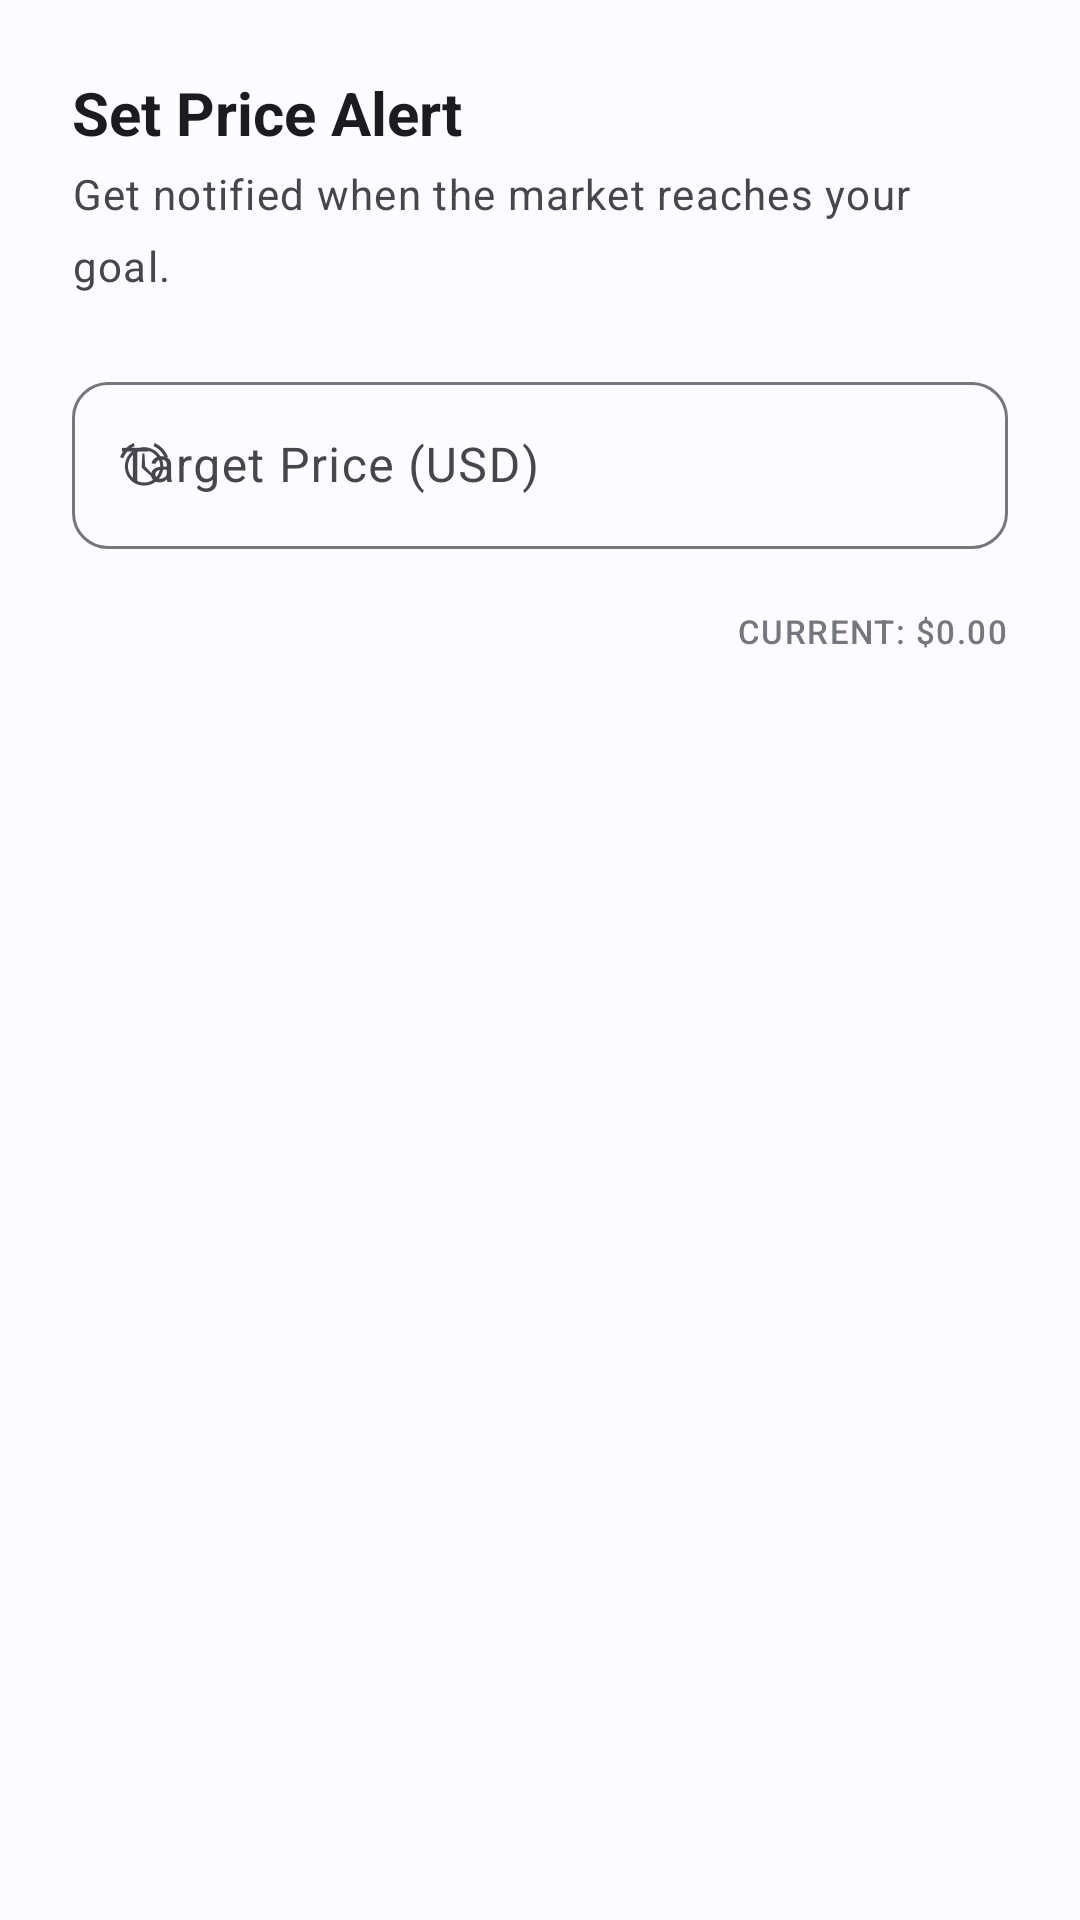

Reconstruct the res/layout file that produces this screen, plus the resources it refers to.
<!-- AndroidManifest.xml: application theme Theme.Market_Watch -->
<!-- res/layout/dialog_set_price_alert.xml -->
<?xml version="1.0" encoding="utf-8"?>
<LinearLayout xmlns:android="http://schemas.android.com/apk/res/android"
    xmlns:app="http://schemas.android.com/apk/res-auto"
    android:layout_width="match_parent"
    android:layout_height="wrap_content"
    android:orientation="vertical"
    android:padding="@dimen/spacing_large">

    <TextView
        android:id="@+id/tvAlertTitle"
        style="@style/TextAppearance.MarketWatch.Title"
        android:layout_width="wrap_content"
        android:layout_height="wrap_content"
        android:text="Set Price Alert"
        android:textSize="@dimen/text_title_medium" />

    <TextView
        android:id="@+id/tvAlertSubtitle"
        style="@style/TextAppearance.MarketWatch.Body"
        android:layout_width="wrap_content"
        android:layout_height="wrap_content"
        android:layout_marginTop="@dimen/spacing_xs"
        android:text="Get notified when the market reaches your goal."
        android:textSize="@dimen/text_body_small" />

    <com.google.android.material.textfield.TextInputLayout
        style="@style/Widget.MarketWatch.TextInputLayout"
        android:layout_width="match_parent"
        android:layout_height="wrap_content"
        android:layout_marginTop="@dimen/spacing_large"
        android:hint="Target Price (USD)"
        app:startIconDrawable="@android:drawable/ic_lock_idle_alarm">

        <com.google.android.material.textfield.TextInputEditText
            android:id="@+id/etTargetPrice"
            android:layout_width="match_parent"
            android:layout_height="wrap_content"
            android:inputType="numberDecimal" />
    </com.google.android.material.textfield.TextInputLayout>

    <TextView
        android:id="@+id/tvCurrentPriceInfo"
        style="@style/TextAppearance.MarketWatch.Caption"
        android:layout_width="wrap_content"
        android:layout_height="wrap_content"
        android:layout_gravity="end"
        android:layout_marginTop="@dimen/spacing_xs"
        android:text="Current: $0.00" />

</LinearLayout>
<!-- resources referenced by this layout -->
<resources>
  <dimen name="spacing_large">24dp</dimen>
  <dimen name="spacing_xs">4dp</dimen>
  <dimen name="text_body_small">14sp</dimen>
  <dimen name="text_title_medium">20sp</dimen>
  <style name="TextAppearance.MarketWatch.Body" parent="TextAppearance.Material3.BodyLarge">
          <item name="android:textColor">?attr/colorOnSurfaceVariant</item>
      </style>
  <style name="TextAppearance.MarketWatch.Caption" parent="TextAppearance.Material3.LabelSmall">
          <item name="android:textColor">?attr/colorOutline</item>
          <item name="android:textAllCaps">true</item>
      </style>
  <style name="TextAppearance.MarketWatch.Title" parent="TextAppearance.Material3.TitleLarge">
          <item name="android:textStyle">bold</item>
          <item name="android:textColor">?attr/colorOnSurface</item>
      </style>
  <style name="Widget.MarketWatch.TextInputLayout" parent="Widget.Material3.TextInputLayout.OutlinedBox">
          <item name="boxCornerRadiusTopStart">@dimen/radius_medium</item>
          <item name="boxCornerRadiusTopEnd">@dimen/radius_medium</item>
          <item name="boxCornerRadiusBottomStart">@dimen/radius_medium</item>
          <item name="boxCornerRadiusBottomEnd">@dimen/radius_medium</item>
          <item name="android:layout_marginBottom">@dimen/spacing_medium</item>
      </style>
  <style name="Theme.Market_Watch" parent="Base.Theme.Market_Watch" />
  <dimen name="radius_medium">12dp</dimen>
  <dimen name="spacing_medium">16dp</dimen>
  <color name="md_theme_light_primary">#0061A4</color>
  <color name="md_theme_light_onPrimary">#FFFFFF</color>
  <color name="md_theme_light_primaryContainer">#D1E4FF</color>
  <color name="md_theme_light_onPrimaryContainer">#001D36</color>
  <color name="md_theme_light_secondary">#535F70</color>
  <color name="md_theme_light_onSecondary">#FFFFFF</color>
  <color name="md_theme_light_secondaryContainer">#D7E3F7</color>
  <color name="md_theme_light_onSecondaryContainer">#101C2B</color>
  <color name="md_theme_light_tertiary">#6B5778</color>
  <color name="md_theme_light_onTertiary">#FFFFFF</color>
  <color name="md_theme_light_tertiaryContainer">#F2DAFF</color>
  <color name="md_theme_light_onTertiaryContainer">#251431</color>
  <color name="md_theme_light_error">#BA1A1A</color>
  <color name="md_theme_light_onError">#FFFFFF</color>
  <color name="md_theme_light_errorContainer">#FFDAD6</color>
  <color name="md_theme_light_onErrorContainer">#410002</color>
  <color name="md_theme_light_background">#FDFBFF</color>
  <color name="md_theme_light_surface">#FDFBFF</color>
  <color name="md_theme_light_onSurface">#1A1C1E</color>
  <color name="md_theme_light_outline">#73777F</color>
</resources>
